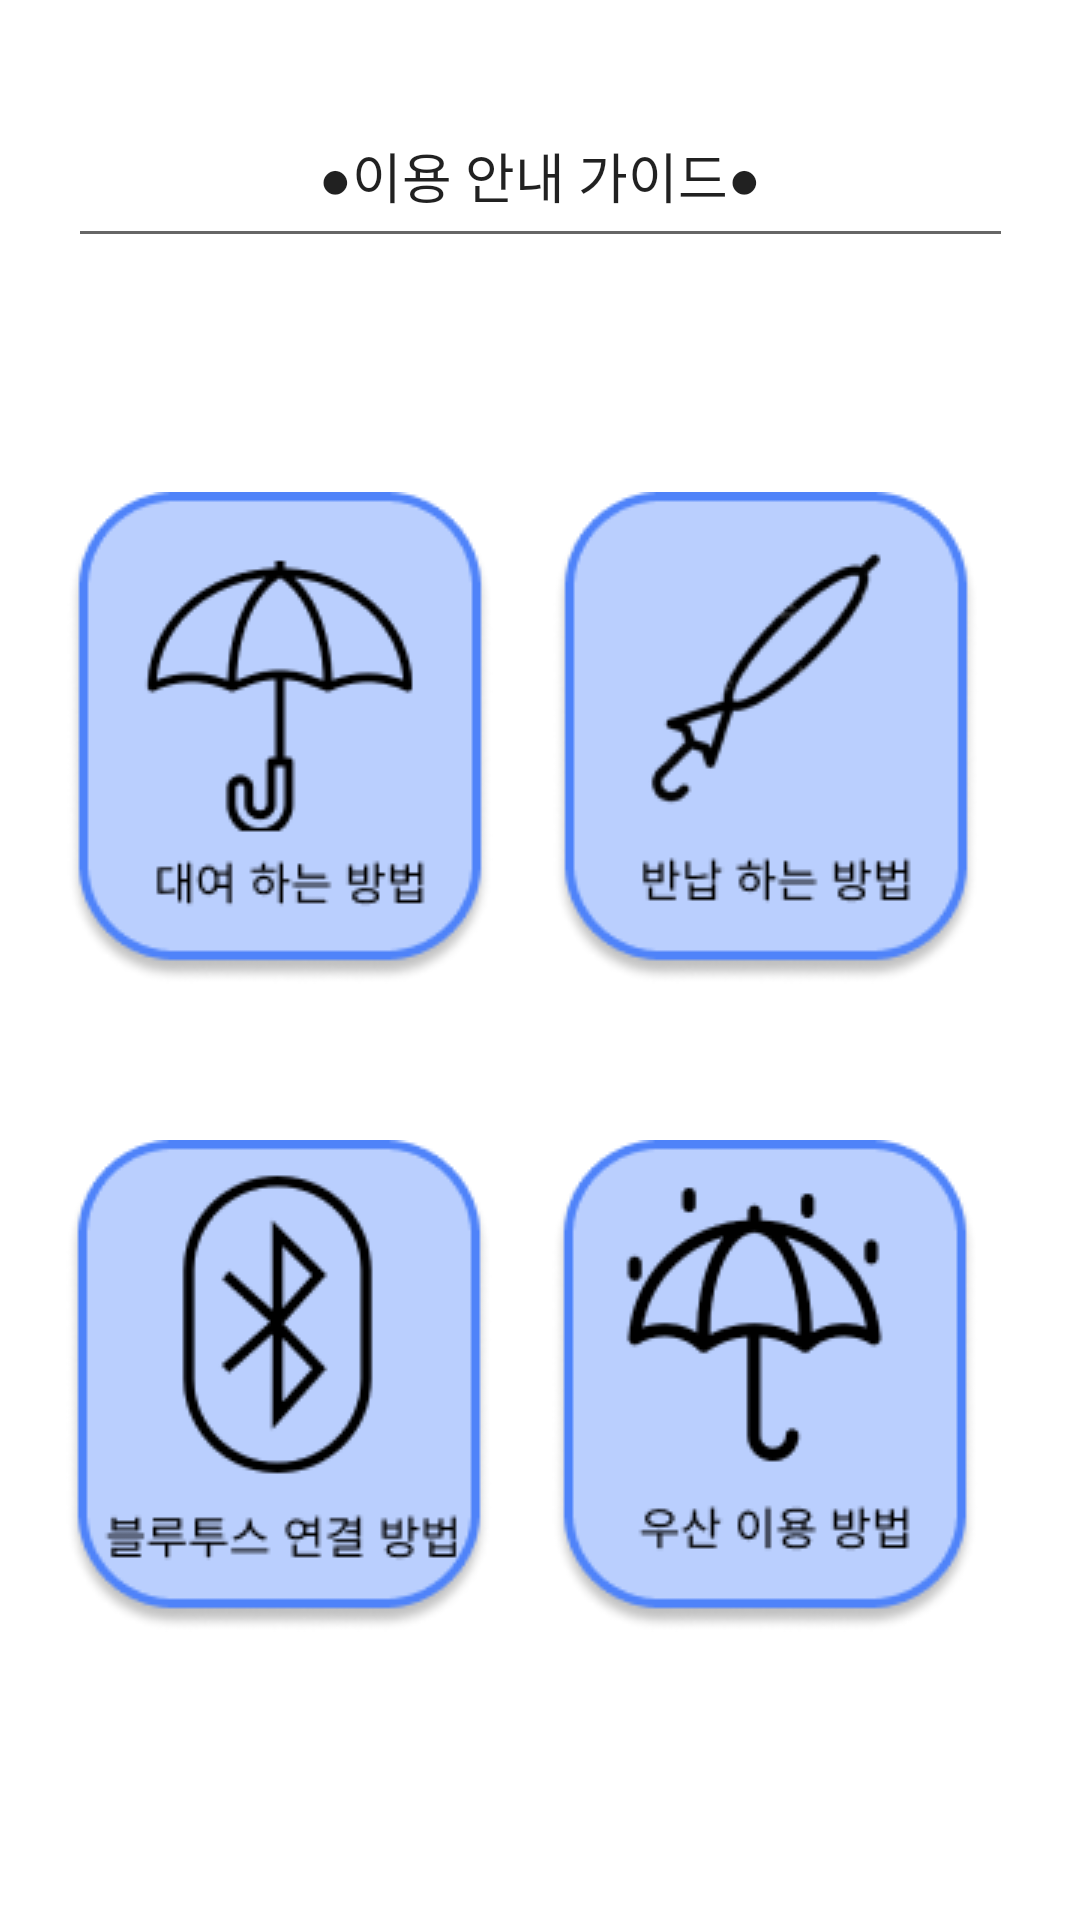

Reconstruct the res/layout file that produces this screen, plus the resources it refers to.
<!-- AndroidManifest.xml: application theme Theme.RegisterLoginExample -->
<!-- res/layout/fragment_user.xml -->
<?xml version="1.0" encoding="utf-8"?>
<androidx.constraintlayout.widget.ConstraintLayout
    xmlns:android="http://schemas.android.com/apk/res/android"
    xmlns:app="http://schemas.android.com/apk/res-auto"
    xmlns:tools="http://schemas.android.com/tools"
    android:layout_width="match_parent"
    android:layout_height="match_parent"
    tools:context=".fragment_user">

    


    <EditText
        android:id="@+id/editTextTextPersonName"
        android:layout_width="315dp"
        android:layout_height="58dp"
        android:layout_marginTop="28dp"
        android:ems="10"
        android:gravity="center"
        android:inputType="textPersonName"
        android:text="●이용 안내 가이드●"
        app:layout_constraintEnd_toEndOf="parent"
        app:layout_constraintStart_toStartOf="parent"
        app:layout_constraintTop_toTopOf="parent" />


    <LinearLayout
        android:id="@+id/linearLayout"
        android:layout_width="wrap_content"
        android:layout_height="wrap_content"
        android:layout_marginTop="68dp"
        android:orientation="horizontal"
        app:layout_constraintEnd_toEndOf="parent"
        app:layout_constraintHorizontal_bias="0.51"
        app:layout_constraintStart_toStartOf="parent"
        app:layout_constraintTop_toBottomOf="@+id/editTextTextPersonName">


        <ImageView
            android:id="@+id/rental_guide"
            android:layout_width="0dp"
            android:layout_height="wrap_content"
            android:layout_margin="10dp"
            android:layout_weight="1"
            android:src="@drawable/rental_guide"
            app:layout_constraintEnd_toStartOf="@+id/return_guide"
            app:layout_constraintHorizontal_bias="0.641"
            app:layout_constraintStart_toStartOf="parent"
            app:layout_constraintTop_toBottomOf="@+id/editTextTextPersonName" />

        <ImageView
            android:id="@+id/return_guide"
            android:layout_width="0dp"
            android:layout_height="wrap_content"
            android:layout_margin="10dp"
            android:layout_weight="1"
            android:src="@drawable/return_guide"
            app:layout_constraintBottom_toTopOf="@+id/blue_guide"
            app:layout_constraintEnd_toEndOf="parent"
            app:layout_constraintTop_toBottomOf="@+id/editTextTextPersonName"
            app:layout_constraintVertical_bias="0.195" />

    </LinearLayout>


    <LinearLayout
        android:layout_width="wrap_content"
        android:layout_height="wrap_content"
        android:layout_marginTop="32dp"
        android:orientation="horizontal"
        app:layout_constraintEnd_toEndOf="parent"
        app:layout_constraintHorizontal_bias="0.494"
        app:layout_constraintStart_toStartOf="parent"
        app:layout_constraintTop_toBottomOf="@+id/linearLayout">

        <ImageView
            android:id="@+id/blue_guide"
            android:layout_width="0dp"
            android:layout_height="wrap_content"
            android:layout_margin="10dp"
            android:layout_weight="1"
            android:src="@drawable/blue_guide"
            app:layout_constraintBottom_toBottomOf="parent"
            app:layout_constraintEnd_toStartOf="@+id/email_guide"
            app:layout_constraintHorizontal_bias="1.0"
            app:layout_constraintStart_toStartOf="parent" />

        <ImageView
            android:id="@+id/email_guide"
            android:layout_width="0dp"
            android:layout_height="wrap_content"
            android:layout_margin="10dp"
            android:layout_weight="1"
            android:src="@drawable/usanuse"
            app:layout_constraintBottom_toBottomOf="parent"
            app:layout_constraintEnd_toEndOf="parent" />

    </LinearLayout>


</androidx.constraintlayout.widget.ConstraintLayout>
<!-- resources referenced by this layout -->
<resources>
  <!-- drawable blue_guide: png bitmap (drawable, 10180 bytes) -->
  <!-- drawable rental_guide: png bitmap (drawable, 9669 bytes) -->
  <!-- drawable return_guide: png bitmap (drawable, 9050 bytes) -->
  <!-- drawable usanuse: png bitmap (drawable, 9913 bytes) -->
  <style name="Theme.RegisterLoginExample" parent="Theme.MaterialComponents.DayNight.DarkActionBar">
          
          <item name="colorPrimary">@color/color1</item>
          <item name="colorPrimaryVariant">@color/color3</item> //상단바색깔
          <item name="colorOnPrimary">@color/white</item>
          
          <item name="colorSecondary">@color/teal_200</item>
          <item name="colorSecondaryVariant">@color/teal_700</item>
          <item name="colorOnSecondary">@color/black</item>
          
          <item name="android:statusBarColor" tools:targetApi="l">?attr/colorPrimaryVariant</item>
          
  
  
      </style>
  <color name="color1">#4F83F9</color>
  <color name="color3">#BACFFE</color>
  <color name="white">#FFFFFFFF</color>
  <color name="teal_200">#FF03DAC5</color>
  <color name="teal_700">#FF018786</color>
  <color name="black">#FF000000</color>
</resources>
